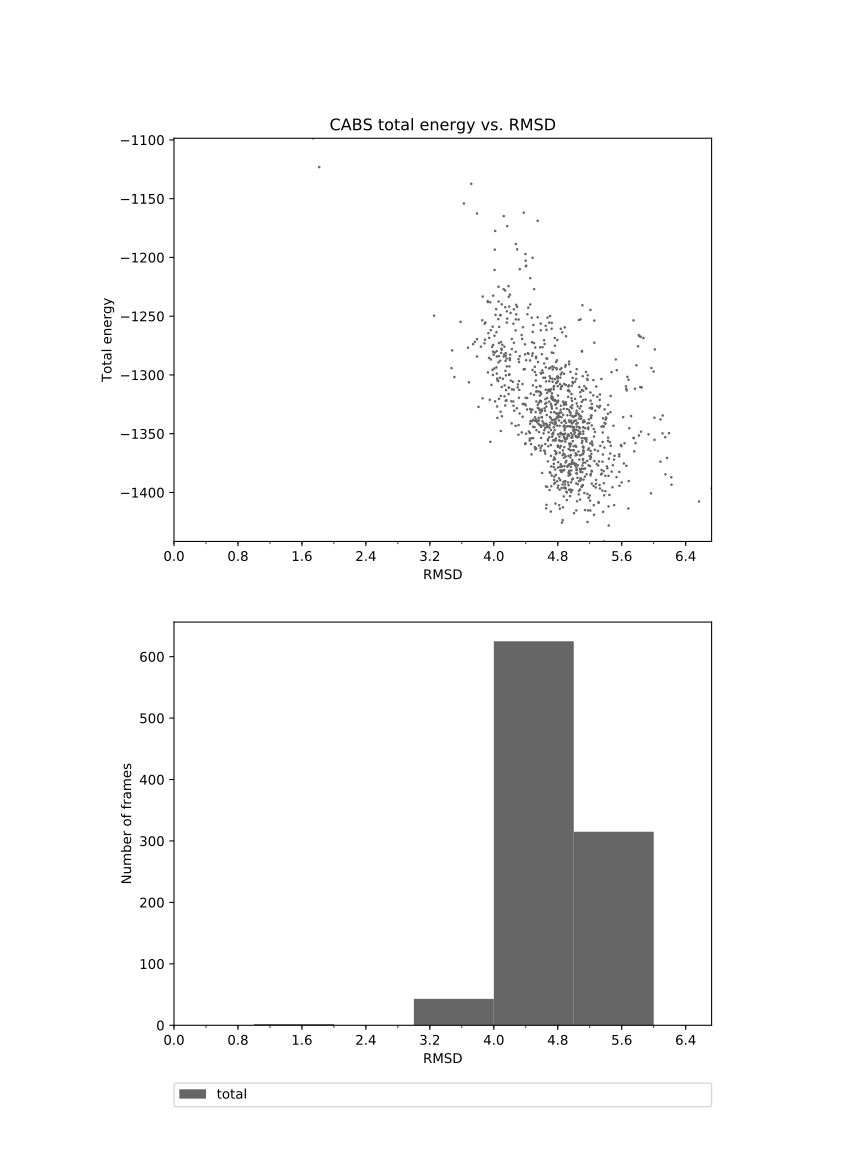

Data behind this chart, as committed beside it:
1.816	-1123.138
1.740	-1099
3.625	-1154
3.789	-1163
3.718	-1137
4.168	-1173
4.292	-1193
4.485	-1200
4.324	-1210
4.374	-1162
4.398	-1203
4.017	-1177
4.548	-1169
4.401	-1208
4.124	-1165
4.201	-1232
4.009	-1211
4.012	-1193
4.183	-1224
4.420	-1248
4.194	-1242
4.225	-1269
4.586	-1256
4.453	-1288
4.672	-1251
4.405	-1207
4.396	-1197
4.275	-1189
4.123	-1227
4.455	-1218
4.669	-1286
4.291	-1242
3.741	-1274
4.084	-1249
4.704	-1250
3.986	-1259
3.956	-1238
3.764	-1272
4.856	-1264
4.725	-1281
3.886	-1256
4.187	-1233
3.861	-1233
4.143	-1242
4.142	-1228
3.992	-1233
4.059	-1225
4.280	-1240
4.209	-1247
3.924	-1237
4.030	-1244
4.100	-1240
4.060	-1238
4.430	-1243
4.504	-1227
4.280	-1248
4.354	-1269
4.635	-1274
4.723	-1261
4.163	-1246
4.404	-1287
... 939 more rows
